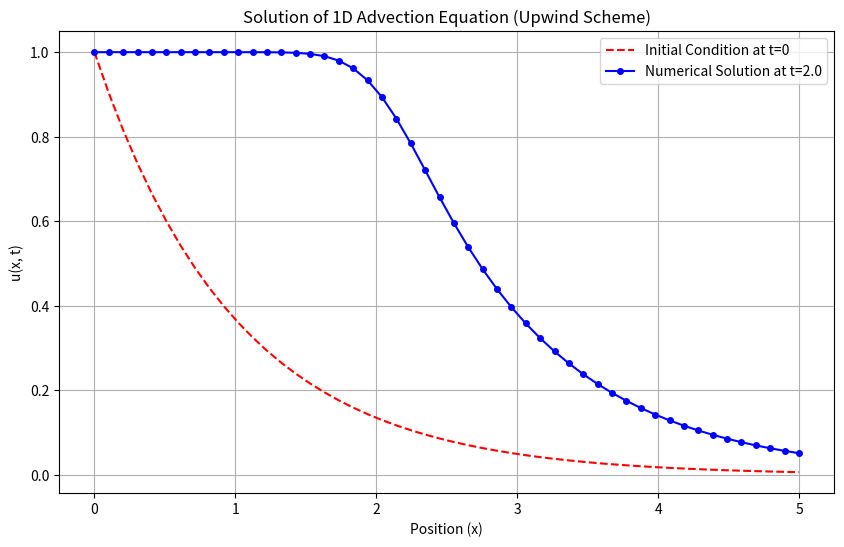
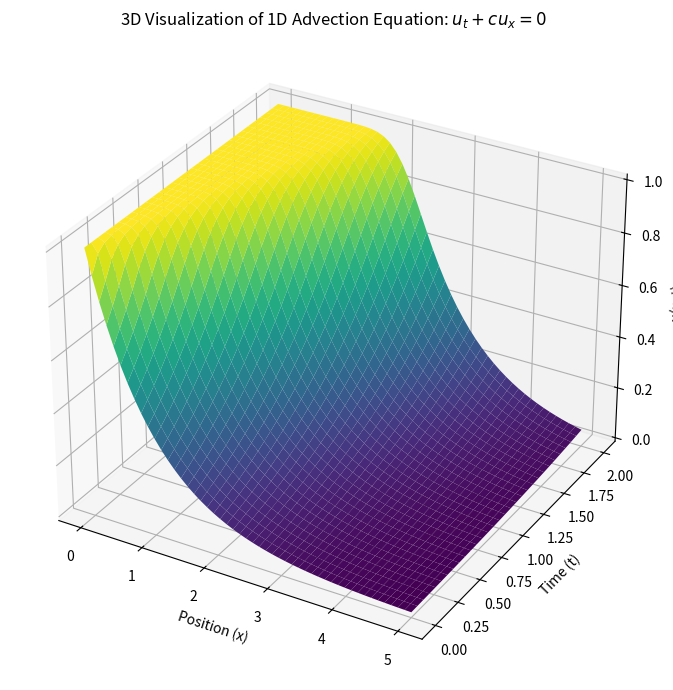
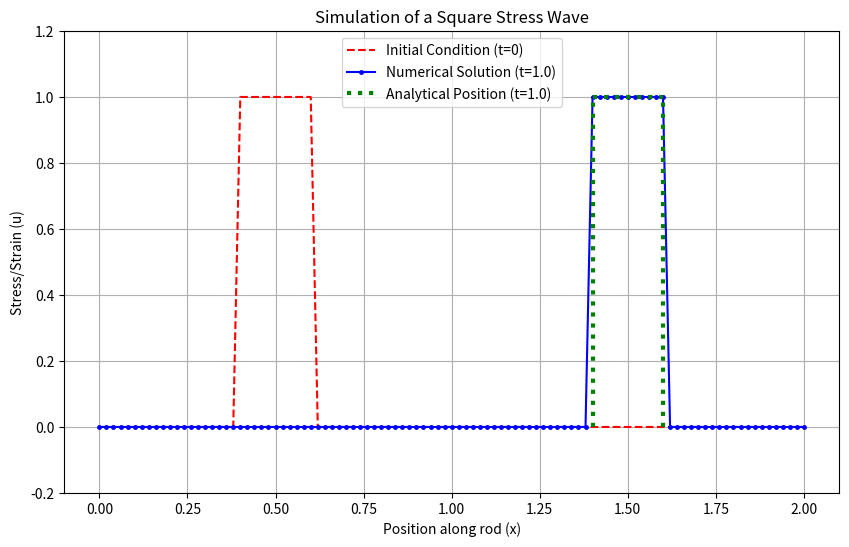
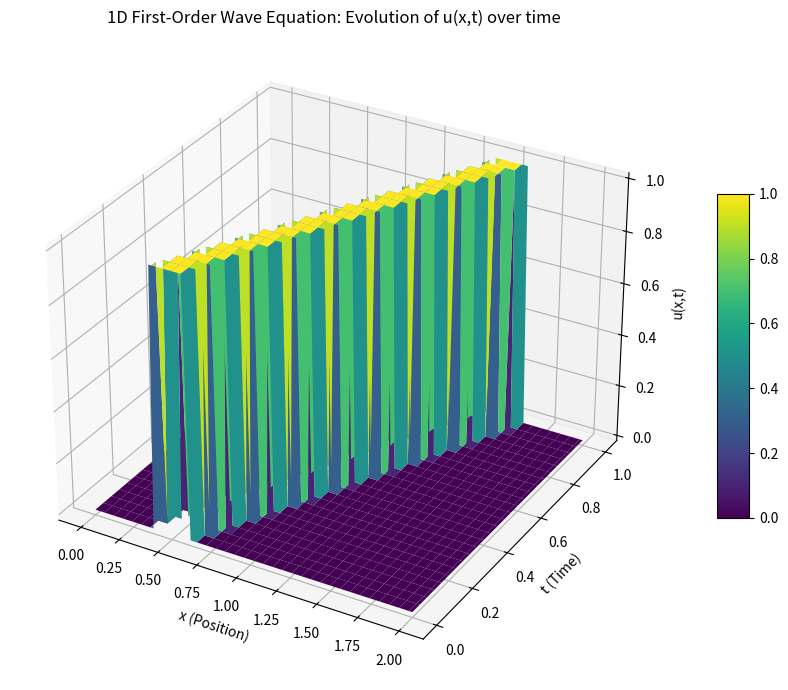

Write the Python code that produced these figures, in order.
import numpy as np
import matplotlib.pyplot as plt

# --- 1. Discretize Domain ---
nx = 50       # Number of spatial points
nt = 30       # Number of time steps
Lx = 5.0      # Domain length
T = 2.0       # Total time
dx = Lx / (nx - 1)  # Spatial step
dt = T / nt         # Time step

c = 1.0       # Wave speed

# --- 2. Check Stability ---
lambda_ = c * dt / dx
print(f"CFL Number (lambda) = {lambda_:.4f}")
if lambda_ > 1:
    print("Warning: CFL condition not met. The solution may be unstable!")

# --- 3. Set Initial Condition ---
x = np.linspace(0, Lx, nx)
u = np.exp(-x)  # u(x, 0) = e^(-x)
u_initial = u.copy() # Save the initial state for plotting

# --- 4. & 5. Time Marching Loop ---
for n in range(nt):
    u_old = u.copy()
    # Apply upwind formula to all interior points
    for i in range(1, nx):
        u[i] = u_old[i] - lambda_ * (u_old[i] - u_old[i-1])

# --- 6. Visualize ---
plt.figure(figsize=(10, 6))
plt.plot(x, u_initial, 'r--', label="Initial Condition at t=0")
plt.plot(x, u, 'b-', marker='o', markersize=4, label=f"Numerical Solution at t={T}")
plt.xlabel("Position (x)")
plt.ylabel("u(x, t)")
plt.legend()
plt.title("Solution of 1D Advection Equation (Upwind Scheme)")
plt.grid(True)
plt.show()

import numpy as np
import matplotlib.pyplot as plt
from mpl_toolkits.mplot3d import Axes3D

# --- 1. Discretize Domain ---
nx = 50       # Number of spatial points
nt = 30       # Number of time steps
Lx = 5.0      # Domain length
T = 2.0       # Total time
dx = Lx / (nx - 1)  # Spatial step
dt = T / nt         # Time step

c = 1.0       # Wave speed

# --- 2. Check Stability ---
lambda_ = c * dt / dx
print(f"CFL Number (lambda) = {lambda_:.4f}")
if lambda_ > 1:
    print("Warning: CFL condition not met. The solution may be unstable!")

# --- 3. Set Initial Condition ---
x = np.linspace(0, Lx, nx)
u = np.exp(-x)                 # u(x, 0) = e^(-x)
u_initial = u.copy()
U = np.zeros((nt + 1, nx))     # Storage for all time steps
U[0, :] = u.copy()             # Store initial condition

# --- 4. Time Marching Loop ---
for n in range(1, nt + 1):
    u_old = u.copy()
    for i in range(1, nx):
        u[i] = u_old[i] - lambda_ * (u_old[i] - u_old[i - 1])
    U[n, :] = u.copy()

# --- 5. Prepare Meshgrid for 3D Plot ---
X, T_grid = np.meshgrid(x, np.linspace(0, T, nt + 1))

# --- 6. 3D Surface Plot ---
fig = plt.figure(figsize=(12, 7))
ax = fig.add_subplot(111, projection='3d')

ax.plot_surface(X, T_grid, U, cmap='viridis')
ax.set_xlabel("Position (x)")
ax.set_ylabel("Time (t)")
ax.set_zlabel("u(x, t)")
ax.set_title("3D Visualization of 1D Advection Equation: $u_t + c u_x = 0$")

plt.tight_layout()
plt.show()

import numpy as np
import matplotlib.pyplot as plt

# --- 1. Discretize Domain (same as before) ---
nx = 101      # Increased points for better resolution
nt = 50       # Increased time steps
Lx = 2.0      # Longer domain to see the wave travel
T = 1.0       # Total time
dx = Lx / (nx - 1)
dt = T / nt
c = 1.0       # Wave speed

# --- 2. Check Stability ---
lambda_ = c * dt / dx
print(f"CFL Number (lambda) = {lambda_:.4f}")
if lambda_ > 1:
    print("Warning: CFL condition not met. The solution may be unstable!")

# --- 3. Set Initial Condition: Square Pulse ---
x = np.linspace(0, Lx, nx)
# Initialize u as an array of zeros
u = np.zeros(nx)
# Set the pulse region to 1.0 using logical indexing
u[(x >= 0.4) & (x <= 0.6)] = 1.0

# Save the initial state for plotting
u_initial = u.copy()

# --- 4. & 5. Time Marching Loop (same as before) ---
for n in range(nt):
    u_old = u.copy()
    for i in range(1, nx):
        u[i] = u_old[i] - lambda_ * (u_old[i] - u_old[i-1])

# --- 6. Visualize ---
# Calculate the analytical solution's position for comparison
# The pulse should have moved by a distance of c*T
analytical_x_start = 0.4 + c * T
analytical_x_end = 0.6 + c * T

plt.figure(figsize=(10, 6))
plt.plot(x, u_initial, 'r--', label="Initial Condition (t=0)")
plt.plot(x, u, 'b-', marker='.', markersize=5, label=f"Numerical Solution (t={T})")

# Plot the theoretical "perfect" wave for comparison
plt.plot([analytical_x_start, analytical_x_end], [1, 1], 'g:', linewidth=3, label=f'Analytical Position (t={T})')
plt.plot([analytical_x_start, analytical_x_start], [0, 1], 'g:', linewidth=3)
plt.plot([analytical_x_end, analytical_x_end], [0, 1], 'g:', linewidth=3)


plt.xlabel("Position along rod (x)")
plt.ylabel("Stress/Strain (u)")
plt.ylim(-0.2, 1.2) # Set y-axis limits for better visualization
plt.legend()
plt.title("Simulation of a Square Stress Wave")
plt.grid(True)
plt.show()

import numpy as np
import matplotlib.pyplot as plt
from mpl_toolkits.mplot3d import Axes3D  # noqa: F401 (needed for 3D projection)

# --- 1. Discretize Domain ---
nx = 101
nt = 50
Lx = 2.0
T = 1.0
dx = Lx / (nx - 1)
dt = T / nt
c = 1.0  # wave speed

lambda_ = c * dt / dx
print(f"CFL Number (lambda) = {lambda_:.4f}")
if lambda_ > 1:
    print("Warning: CFL condition not met. The solution may be unstable!")

# --- 2. Mesh Grid for x and t ---
x = np.linspace(0, Lx, nx)
t = np.linspace(0, T, nt + 1)
X, T_grid = np.meshgrid(x, t)  # For plotting

# --- 3. Initial Condition: Square Pulse ---
u = np.zeros(nx)
u[(x >= 0.4) & (x <= 0.6)] = 1.0
u_initial = u.copy()

# --- 4. Time Evolution ---
U = np.zeros((nt + 1, nx))  # Store u at all time steps
U[0, :] = u_initial

for n in range(1, nt + 1):
    u_old = U[n - 1].copy()
    u_new = u_old.copy()
    for i in range(1, nx):
        u_new[i] = u_old[i] - lambda_ * (u_old[i] - u_old[i - 1])
    U[n, :] = u_new

# --- 5. Plot 3D Surface ---
fig = plt.figure(figsize=(12, 7))
ax = fig.add_subplot(111, projection='3d')

# Transpose U so rows match x, columns match t
surf = ax.plot_surface(X, T_grid, U, cmap='viridis', edgecolor='none')

ax.set_xlabel('x (Position)')
ax.set_ylabel('t (Time)')
ax.set_zlabel('u(x,t)')
ax.set_title('1D First-Order Wave Equation: Evolution of u(x,t) over time')
fig.colorbar(surf, ax=ax, shrink=0.5, aspect=10)
plt.tight_layout()
plt.show()
